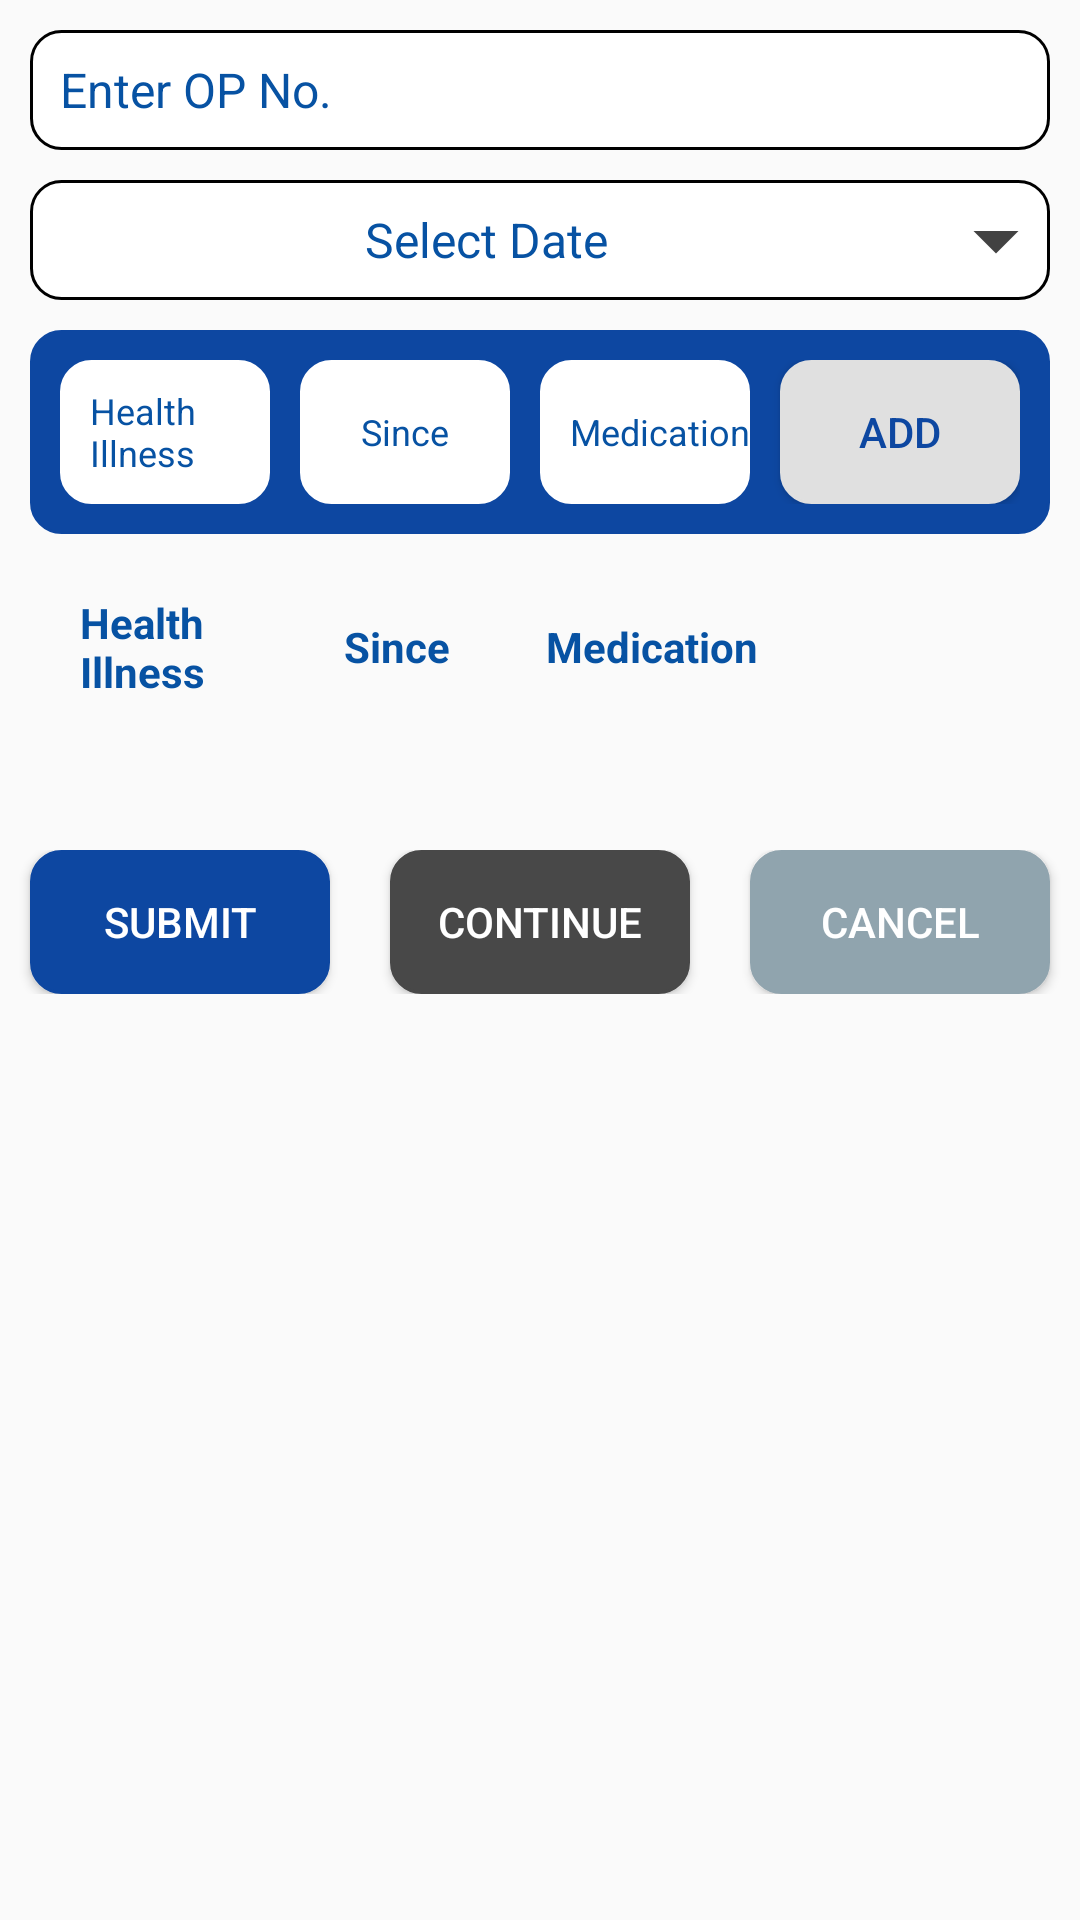

The Android layout XML behind this screen, and the referenced resources:
<!-- AndroidManifest.xml: application theme AppTheme -->
<!-- res/layout/medicalhistory_fragment.xml -->
<?xml version="1.0" encoding="utf-8"?>
<android.support.v4.widget.NestedScrollView xmlns:android="http://schemas.android.com/apk/res/android"
    xmlns:tools="http://schemas.android.com/tools"
    android:id="@+id/nestedScrollView"
    android:layout_width="match_parent"
    android:layout_height="match_parent"
    >


    <android.support.v7.widget.LinearLayoutCompat
        android:layout_width="match_parent"
        android:layout_height="match_parent"
        android:orientation="vertical">
        <android.support.v7.widget.LinearLayoutCompat
            android:layout_width="match_parent"
            android:layout_height="match_parent"
            android:gravity="center"
            android:orientation="vertical">

            <android.support.v7.widget.AppCompatAutoCompleteTextView
                android:id="@+id/autoitemid"
                android:layout_width="match_parent"
                android:layout_height="40dp"
                android:singleLine="true"
                android:layout_marginTop="10dp"
                android:layout_marginLeft="10dp"
                android:layout_marginRight="10dp"
                android:hint="@string/enter_op_no"
                android:textColorHint="@color/colorPrimary"
                android:textColor="@color/colorPrimary"
                android:background="@drawable/rectangle"
                android:textSize="16sp"
                android:paddingLeft="10dp"
                tools:ignore="RtlSymmetry"
                android:paddingStart="10dp" />
            <android.support.v7.widget.AppCompatTextView
                android:layout_width="match_parent"
                android:layout_height="40dp"
                android:gravity="center"
                android:text="@string/select_date"
                android:textColor="@color/colorPrimary"
                android:layout_marginTop="10dp"
                android:layout_marginLeft="10dp"
                android:layout_marginRight="10dp"
                android:layout_gravity="center"
                android:drawableRight="@drawable/drop_down_arrow"
                android:background="@drawable/rectangle"
                android:textSize="16sp"
                android:drawableEnd="@drawable/drop_down_arrow" />
            <android.support.v7.widget.LinearLayoutCompat
                android:layout_width="match_parent"
                android:layout_height="match_parent"
                android:background="@drawable/round_login_user_password"
                android:layout_margin="10dp"
                android:padding="10dp"
                android:orientation="horizontal">
                <android.support.design.widget.TextInputEditText
                    android:id="@+id/ethealthillness"
                    android:layout_width="match_parent"
                    android:layout_height="match_parent"
                    android:hint="@string/health_illness"
                    android:textColorHint="@color/colorPrimary"
                    android:paddingLeft="10dp"
                    android:layout_weight="1"
                    android:background="@drawable/medical_history_textview"
                    android:textSize="12sp"
                    android:layout_marginRight="10dp"
                    android:layout_marginEnd="10dp"
                    android:paddingStart="10dp"
                    tools:ignore="RtlSymmetry" />
                <android.support.design.widget.TextInputEditText
                    android:id="@+id/etsince"
                    android:layout_width="match_parent"
                    android:layout_height="match_parent"
                    android:gravity="center"
                    android:hint="@string/since"
                    android:textColorHint="@color/colorPrimary"
                    android:layout_weight="1"
                    android:layout_gravity="center"
                    android:layout_marginRight="10dp"
                    android:layout_marginEnd="10dp"
                    android:background="@drawable/medical_history_textview"
                    android:textSize="12sp"
                     />

                <android.support.design.widget.TextInputEditText
                    android:id="@+id/etmedication"
                    android:layout_width="match_parent"
                    android:layout_height="match_parent"
                    android:hint="@string/medication"
                    android:textColorHint="@color/colorPrimary"
                    android:paddingLeft="10dp"
                    android:layout_weight="1"
                    android:layout_marginRight="10dp"
                    android:layout_marginEnd="10dp"
                    android:background="@drawable/medical_history_textview"
                    android:textSize="12sp"
                    android:paddingStart="10dp" />
                <android.support.v7.widget.AppCompatButton
                    android:id="@+id/additem"
                    android:layout_width="match_parent"
                    android:layout_height="match_parent"
                    android:layout_weight="1"
                    android:background="@drawable/textview_background"
                    android:textColor="@color/colorPrimaryDark"
                    android:text="@string/add" />
            </android.support.v7.widget.LinearLayoutCompat>

            <android.support.v7.widget.LinearLayoutCompat
                android:layout_width="match_parent"
                android:layout_height="match_parent"
                android:layout_margin="10dp"
                android:orientation="horizontal">
                <android.support.v7.widget.AppCompatTextView
                    android:layout_width="match_parent"
                    android:layout_height="match_parent"
                    android:gravity="center"
                    android:text="@string/health_illness"
                    android:textColor="@color/colorPrimary"
                    android:layout_weight="1"
                    android:layout_gravity="center"
                    android:layout_marginRight="10dp"
                    android:textStyle="bold"
                    android:layout_marginEnd="10dp"
                    android:textSize="14sp"
                    />
                <android.support.v7.widget.AppCompatTextView
                    android:layout_width="match_parent"
                    android:layout_height="match_parent"
                    android:gravity="center"
                    android:text="@string/since"
                    android:textColor="@color/colorPrimary"
                    android:layout_weight="1"
                    android:layout_gravity="center"
                    android:layout_marginRight="10dp"
                    android:textStyle="bold"
                    android:layout_marginEnd="10dp"
                    android:textSize="14sp"
                    />
                <android.support.v7.widget.AppCompatTextView
                    android:layout_width="match_parent"
                    android:layout_height="match_parent"
                    android:gravity="center"
                    android:text="@string/medication"
                    android:textColor="@color/colorPrimary"
                    android:layout_weight="1"
                    android:layout_gravity="center"
                    android:layout_marginRight="10dp"
                    android:textStyle="bold"
                    android:layout_marginEnd="10dp"
                    android:textSize="14sp"
                    />
                <android.support.v7.widget.AppCompatTextView
                    android:layout_width="match_parent"
                    android:layout_height="match_parent"
                    android:gravity="center"
                    android:textColor="@color/colorPrimary"
                    android:layout_weight="1"
                    android:layout_gravity="center"
                    android:layout_marginRight="10dp"
                    android:textStyle="bold"
                    android:layout_marginEnd="10dp"
                    android:textSize="12sp"
                    />
            </android.support.v7.widget.LinearLayoutCompat>

            <android.support.v7.widget.LinearLayoutCompat
                android:layout_width="match_parent"
                android:layout_height="match_parent"
                android:layout_margin="10dp"
                android:orientation="vertical">

                <android.support.v7.widget.RecyclerView
                    android:id="@+id/rcList"
                    android:layout_width="match_parent"
                    android:layout_height="match_parent"
                    android:clipToPadding="true" />
            </android.support.v7.widget.LinearLayoutCompat>


            <android.support.v7.widget.LinearLayoutCompat
                android:layout_width="match_parent"
                android:layout_height="match_parent"
                android:layout_gravity="center"
                android:layout_marginTop="20dp"
                android:layout_marginBottom="20dp"
                android:orientation="horizontal">

                <android.support.v7.widget.AppCompatButton
                    android:layout_width="match_parent"
                    android:layout_height="wrap_content"
                    android:layout_marginLeft="10dp"
                    android:layout_marginRight="10dp"
                    android:layout_weight="1"
                    android:background="@drawable/round_login_user_password"
                    android:textColor="@color/white"
                    android:text="@string/submit" />

                <android.support.v7.widget.AppCompatButton
                    android:layout_width="match_parent"
                    android:layout_height="wrap_content"
                    android:layout_marginLeft="10dp"
                    android:layout_marginRight="10dp"
                    android:layout_weight="1"
                    android:background="@drawable/button_continue"
                    android:textColor="@color/white"
                    android:text="@string/contin" />

                <android.support.v7.widget.AppCompatButton
                    android:layout_width="match_parent"
                    android:layout_height="wrap_content"
                    android:layout_marginLeft="10dp"
                    android:layout_marginRight="10dp"
                    android:layout_weight="1"
                    android:background="@drawable/button_cancel"
                    android:textColor="@color/white"
                    android:text="@string/cancel" />
            </android.support.v7.widget.LinearLayoutCompat>
        </android.support.v7.widget.LinearLayoutCompat>
    </android.support.v7.widget.LinearLayoutCompat>
</android.support.v4.widget.NestedScrollView>
<!-- resources referenced by this layout -->
<resources>
  <color name="colorPrimary">#0752A3</color>
  <color name="colorPrimaryDark">#0D47A1</color>
  <color name="white">#FFFFFF</color>
  <!-- drawable drop_down_arrow (drawable) -->
  <vector android:height="36dp" android:tint="#424242"
      android:viewportHeight="24.0" android:viewportWidth="24.0"
      android:width="36dp" xmlns:android="http://schemas.android.com/apk/res/android">
      <path android:fillColor="#FF000000" android:pathData="M7,10l5,5 5,-5z"/>
  </vector>
  <!-- drawable medical_history_textview (drawable) -->
  <?xml version="1.0" encoding="utf-8"?>
  <selector xmlns:android="http://schemas.android.com/apk/res/android" >
      <item android:state_pressed="true" >
          <shape android:shape="rectangle"  >
              <corners android:radius="10dp" />
              <stroke android:width="1dip" android:color="@color/white" />
              <gradient android:angle="-90" android:startColor="@color/white" android:endColor="@color/white"  />
          </shape>
      </item>
      <item android:state_focused="true">
          <shape android:shape="rectangle"  >
              <corners android:radius="10dp" />
              <stroke android:width="1dip" android:color="@color/white" />
              <solid android:color="@color/white"/>
          </shape>
      </item>
      <item >
          <shape android:shape="rectangle"  >
              <corners android:radius="10dp" />
              <stroke android:width="1dip" android:color="@color/white" />
              <gradient android:angle="-90" android:startColor="@color/white" android:endColor="@color/white" />
          </shape>
      </item>
  </selector>
  <!-- drawable rectangle (drawable) -->
  <?xml version="1.0" encoding="utf-8"?>
  <selector xmlns:android="http://schemas.android.com/apk/res/android" >
      <item android:state_pressed="true" >
          <shape android:shape="rectangle"  >
              <corners android:radius="10dp" />
              <stroke android:width="1dip" android:color="@color/black" />
              <gradient android:angle="-90" android:startColor="@color/white" android:endColor="@color/white"  />
          </shape>
      </item>
      <item android:state_focused="true">
          <shape android:shape="rectangle"  >
              <corners android:radius="10dp" />
              <stroke android:width="1dip" android:color="@color/black" />
              <solid android:color="@color/white"/>
          </shape>
      </item>
      <item >
          <shape android:shape="rectangle"  >
              <corners android:radius="10dp" />
              <stroke android:width="1dip" android:color="@color/black" />
              <gradient android:angle="-90" android:startColor="@color/white" android:endColor="@color/white" />
          </shape>
      </item>
  </selector>
  <string name="add">Add</string>
  <string name="cancel">Cancel</string>
  <string name="contin">Continue</string>
  <string name="enter_op_no">Enter OP No.</string>
  <string name="health_illness">Health Illness</string>
  <string name="medication">Medication</string>
  <string name="select_date">Select Date</string>
  <string name="since">Since</string>
  <string name="submit">Submit</string>
  <style name="AppTheme" parent="Theme.AppCompat.Light.DarkActionBar">
          
          <item name="colorPrimary">@color/colorPrimary</item>
          <item name="colorPrimaryDark">@color/colorPrimaryDark</item>
          <item name="colorAccent">@color/colorAccent</item>
          <item name="windowActionBar">false</item>
          <item name="windowNoTitle">true</item>
          <item name="android:windowFullscreen">true</item>
          <item name="android:windowDisablePreview">true</item>
          <item name="android:windowIsTranslucent">true</item>
      </style>
  <color name="button_cancel">#90a4ae</color>
  <color name="button_continue">#484848</color>
  <color name="black">#000000</color>
  <color name="textview_bg">#E0E0E0</color>
  <color name="colorAccent">#283593</color>
</resources>
